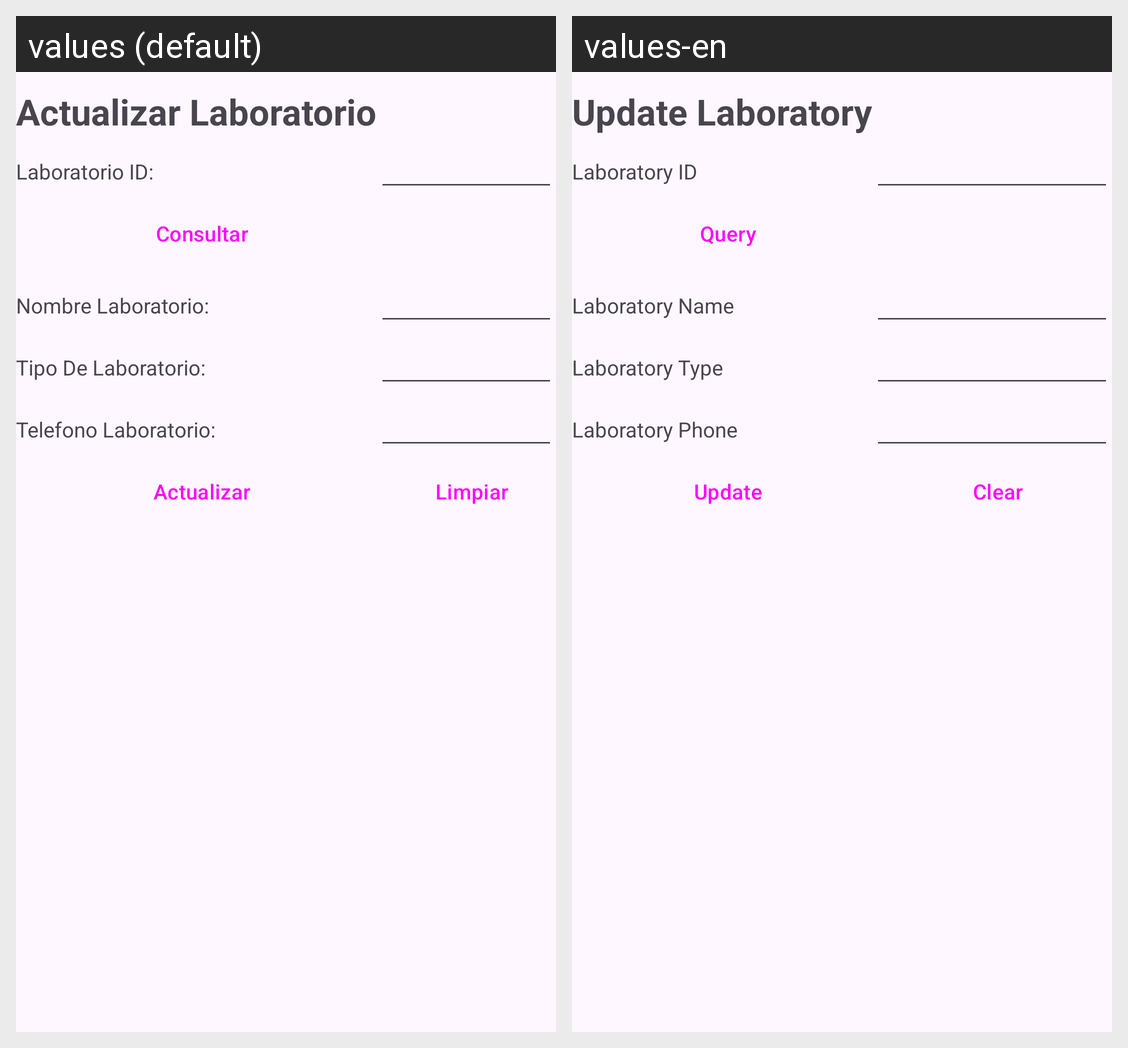

Translations of the strings shown on this Android screen, per locale in the grid:
Android screen res/layout/activity_laboratorio_actualizar.xml rendered under 2 locales, left to right: values (default), values-en. Device: Nexus 5 (rendered at 1080×1920; each locale shown at half size, 540×960, under a caption strip naming it); theme Theme.FarmaciaRikas.
Strings drawn on this screen, with the default value and each locale's value (text and hints the layout hard-codes, and strings that could not be matched under every locale, appear in the picture but are not listed):

ActualizarLabo
  values: Actualizar Laboratorio
  values-en: Update Laboratory

idLabo
  values: Laboratorio ID:
  values-en: Laboratory ID

ConsultarDatos
  values: Consultar
  values-en: Query

laboratorioNombre
  values: Nombre Laboratorio:
  values-en: Laboratory Name

laboratorioTipo
  values: Tipo De Laboratorio:
  values-en: Laboratory Type

laboratorioTelefono
  values: Telefono Laboratorio:
  values-en: Laboratory Phone

ActualizarDatos
  values: Actualizar
  values-en: Update

LimpiarCampos
  values: Limpiar
  values-en: Clear
